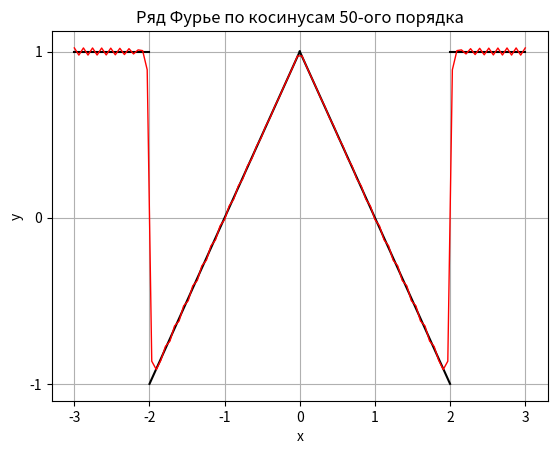

This figure's Python source:
import math
import matplotlib.pyplot as plt
import numpy as np

n = 50
pi = math.pi


def a_n(k):
    return 1 / (pi * k) * (-4 * np.sin(2 * pi * k / 3) + (6 / (pi * k)) * (1 - np.cos(2 * pi * k / 3)))


def b_n(k):
    # return 1 / (pi * k) * (3 * np.cos(pi * k) - np.cos(2 * pi * k / 3) + (3 / (2 * pi * k)) * np.sin(2 * pi * k / 3))
    return 1 / (pi * k) * (2 * np.cos(4 * pi * k / 3) - (3 / (2 * pi * k)) * np.sin(4 * pi * k / 3))


def y_2(x):
    if x >= 0 and x < 2:
        return 1 - x
    else:
        return 1



y2_1 = [1, 0, -1]
y2_2 = [1, 1]
x = np.linspace(-3, 3, 100)
y = []
y2 = []
for x_i in x:
    if x_i % 2 == 0 and x_i != 0:
        y_i = 0
    else:
        y_i = 1 / 3
        for i in range(1, n + 1):
            y_i += a_n(i) * math.cos(pi * i * x_i / 3)
    y.append(y_i)
    y2.append(y_2(x_i))
plt.figure()
plt.yticks([-1, 0, 1, 2, 3, 4, 5, 6, 7, 8, 9])
plt.xticks([-3, -2, -1, 0, 1, 2, 3])
plt.xlabel("x")
plt.ylabel("y")
plt.title("Ряд Фурье по косинусам " + str(n) + "-ого порядка")

plt.grid()
plt.plot([0, 1, 2], y2_1, color='black')
plt.plot([2, 3], y2_2, color='black')
plt.plot([-3, -2], [1, 1], color='black')
plt.plot([-2, -1, 0], [-1, 0, 1], color='black')
plt.plot(x, y, color='red', linewidth=1)
plt.show()
